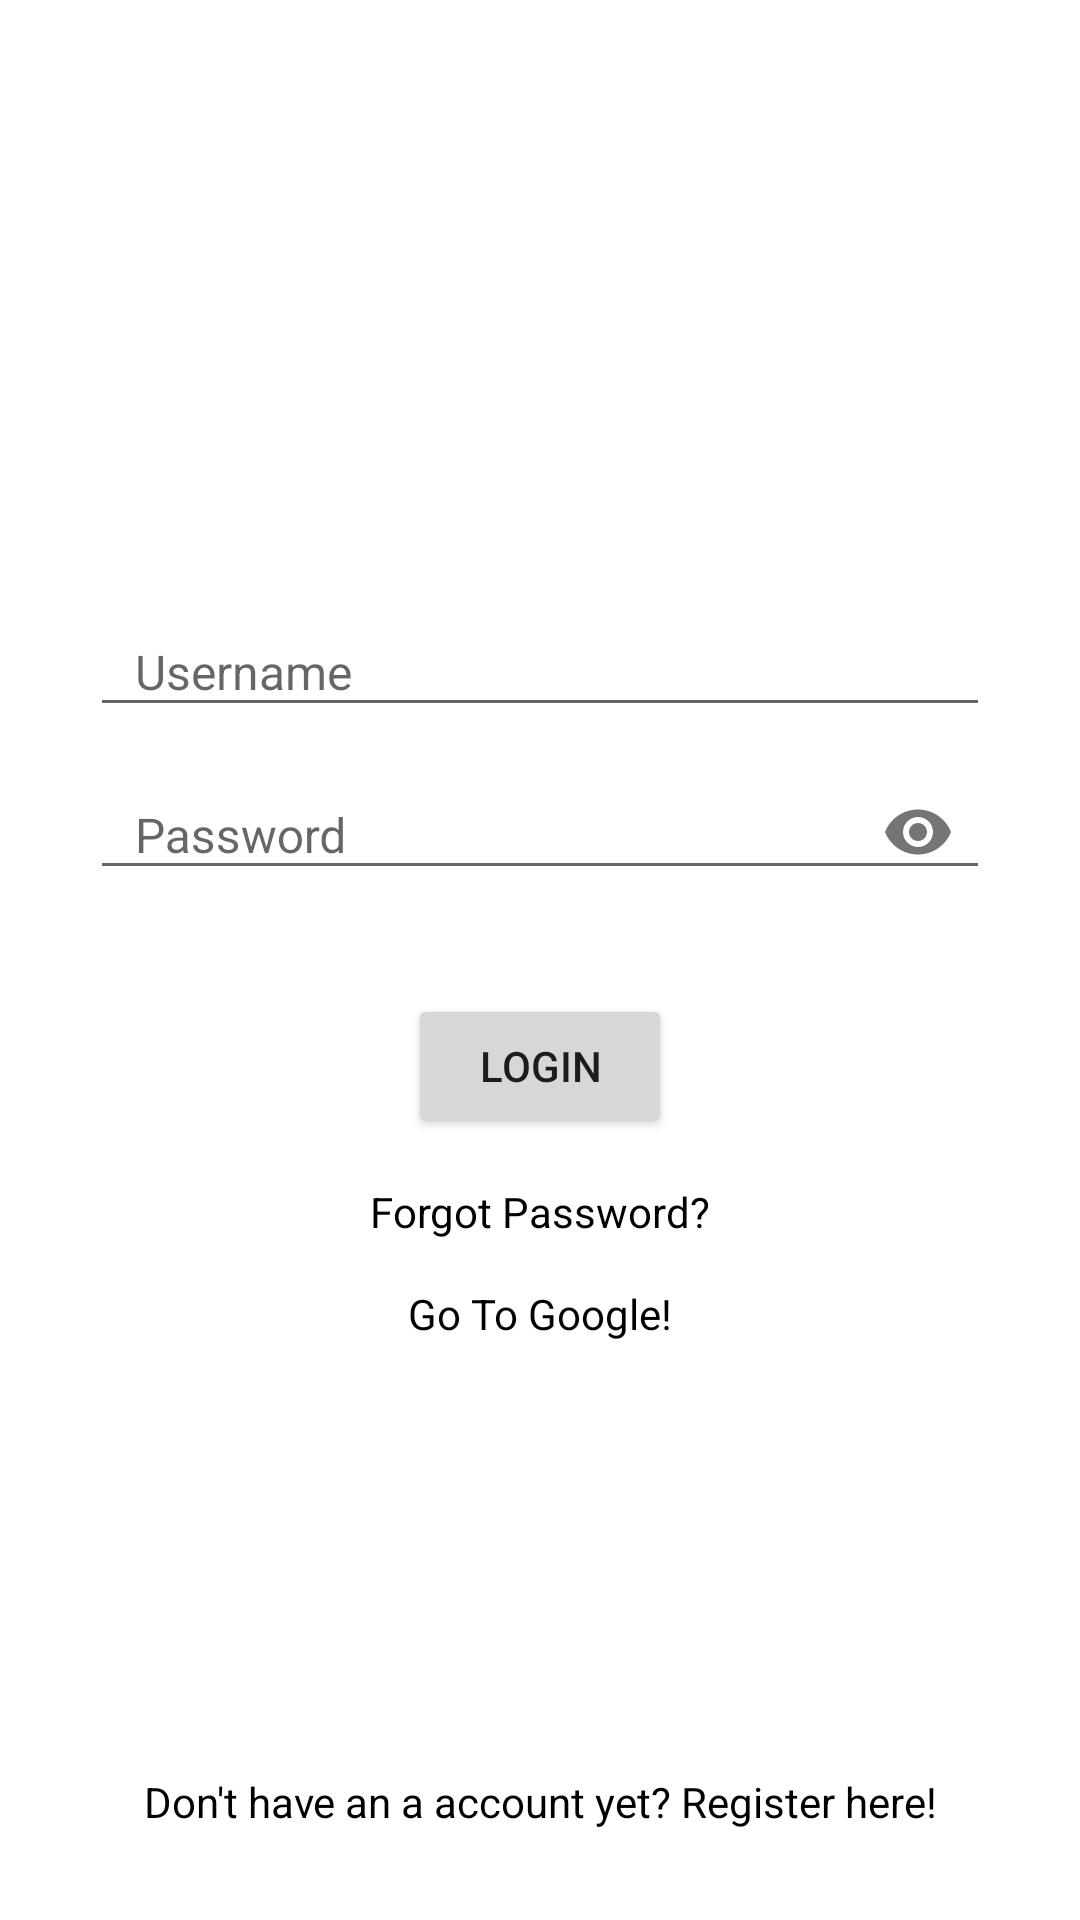

The Android layout XML behind this screen, and the referenced resources:
<!-- AndroidManifest.xml: application theme Theme.BookListApp -->
<!-- res/layout/fragment_login.xml -->
<?xml version="1.0" encoding="utf-8"?>
<androidx.constraintlayout.widget.ConstraintLayout xmlns:android="http://schemas.android.com/apk/res/android"
    xmlns:tools="http://schemas.android.com/tools"
    android:layout_width="match_parent"
    android:layout_height="match_parent"
    xmlns:app="http://schemas.android.com/apk/res-auto"
    tools:context=".fragments.LoginFragment"
    android:background="@color/white">

    <LinearLayout
        android:id="@+id/layoutLogin"
        android:layout_width="match_parent"
        android:layout_height="wrap_content"
        app:layout_constraintTop_toTopOf="parent"
        app:layout_constraintBottom_toBottomOf="parent"
        android:orientation="vertical"
        android:paddingStart="@dimen/dimen_10"
        android:paddingEnd="@dimen/dimen_10">

        <com.google.android.material.textfield.TextInputLayout
            android:layout_width="match_parent"
            android:layout_height="wrap_content"
            android:hint="@string/hint_username"
            app:endIconMode="clear_text">

            <com.google.android.material.textfield.TextInputEditText
                android:id="@+id/etUsername"
                android:layout_width="match_parent"
                android:layout_height="wrap_content"
                style="@style/EditTextStyle"
                android:inputType="text"
                android:imeOptions="actionNext"
                android:maxLines="1"
                android:maxLength="20"
                android:nextFocusDown="@id/etPassword"/>

        </com.google.android.material.textfield.TextInputLayout>










        <com.google.android.material.textfield.TextInputLayout
            android:layout_width="match_parent"
            android:layout_height="wrap_content"
            android:hint="@string/hint_password"
            app:endIconMode="password_toggle">

            <com.google.android.material.textfield.TextInputEditText
                android:id="@+id/etPassword"
                android:layout_width="match_parent"
                android:layout_height="wrap_content"
                style="@style/EditTextStyle"
                android:inputType="textPassword"
                android:imeOptions="actionDone"
                android:maxLines="1"/>

        </com.google.android.material.textfield.TextInputLayout>













        <Button
            android:id="@+id/btnLogin"
            android:layout_width="wrap_content"
            android:layout_height="wrap_content"
            android:layout_marginTop="@dimen/dimen_10"
            android:layout_gravity="center"
            android:text="@string/login"/>

        <TextView
            android:id="@+id/tvForgotPassword"
            android:layout_width="wrap_content"
            android:layout_height="wrap_content"
            android:layout_gravity="center"
            android:text="@string/forgot_password"
            android:textColor="@color/black"
            android:layout_marginTop="@dimen/dimen_5"/>


        <TextView
            android:id="@+id/tvWebView"
            android:layout_width="wrap_content"
            android:layout_height="wrap_content"
            android:layout_gravity="center"
            android:text="@string/go_to_google"
            android:textColor="@color/black"
            android:layout_marginTop="@dimen/dimen_5"/>
    </LinearLayout>


    <TextView
        android:id="@+id/tvRegister"
        android:layout_width="match_parent"
        android:layout_height="wrap_content"
        android:textAlignment="center"
        app:layout_constraintBottom_toBottomOf="parent"
        android:layout_marginBottom="@dimen/dimen_10"
        android:text="@string/register_text"
        android:textColor="@color/black"/>


</androidx.constraintlayout.widget.ConstraintLayout>
<!-- resources referenced by this layout -->
<resources>
  <dimen name="dimen_10">15dp</dimen>
  <dimen name="dimen_5">8dp</dimen>
  <!-- drawable ic_edit (drawable) -->
  <vector android:height="24dp" android:tint="#416EF1"
      android:viewportHeight="24" android:viewportWidth="24"
      android:width="24dp" xmlns:android="http://schemas.android.com/apk/res/android">
      <path android:fillColor="@android:color/white" android:pathData="M3,17.25V21h3.75L17.81,9.94l-3.75,-3.75L3,17.25zM20.71,7.04c0.39,-0.39 0.39,-1.02 0,-1.41l-2.34,-2.34c-0.39,-0.39 -1.02,-0.39 -1.41,0l-1.83,1.83 3.75,3.75 1.83,-1.83z"/>
  </vector>
  <string name="forgot_password">Forgot Password?</string>
  <string name="go_to_google">Go To Google!</string>
  <string name="hint_password">Password</string>
  <string name="hint_username">Username</string>
  <string name="login">Login</string>
  <string name="register_text">Don\'t have an a account yet? Register here!</string>
  <style name="EditTextStyle" parent="Theme.MaterialComponents">
          <item name="android:paddingStart">@dimen/dimen_5</item>
          <item name="android:paddingEnd">@dimen/dimen_5</item>
          <item name="android:textColor">@color/teal_700</item>
          <item name="android:textColorHint">@color/purple_700</item>
          <item name="android:textSize">@dimen/dimen_text_16</item>
  
      </style>
  <style name="Theme.BookListApp" parent="Theme.AppCompat.Light.NoActionBar">
          
          <item name="colorPrimary">@color/purple_500</item>
          <item name="colorPrimaryVariant">@color/purple_700</item>
          <item name="colorOnPrimary">@color/white</item>
          
          <item name="colorSecondary">@color/teal_200</item>
          <item name="colorSecondaryVariant">@color/teal_700</item>
          <item name="colorOnSecondary">@color/black</item>
          
          <item name="android:statusBarColor" tools:targetApi="l">?attr/colorPrimaryVariant</item>
          
      </style>
  <dimen name="dimen_text_16">16sp</dimen>
  <!-- not gathered from this repository: default colours our renderer supplied (Android Studio template values) -->
  <color name="purple_500">#FF6200EE</color>
  <color name="purple_700">#FF3700B3</color>
  <color name="teal_200">#FF03DAC5</color>
  <color name="teal_700">#FF018786</color>
  <color name="black">#FF000000</color>
  <color name="white">#FFFFFFFF</color>
</resources>
